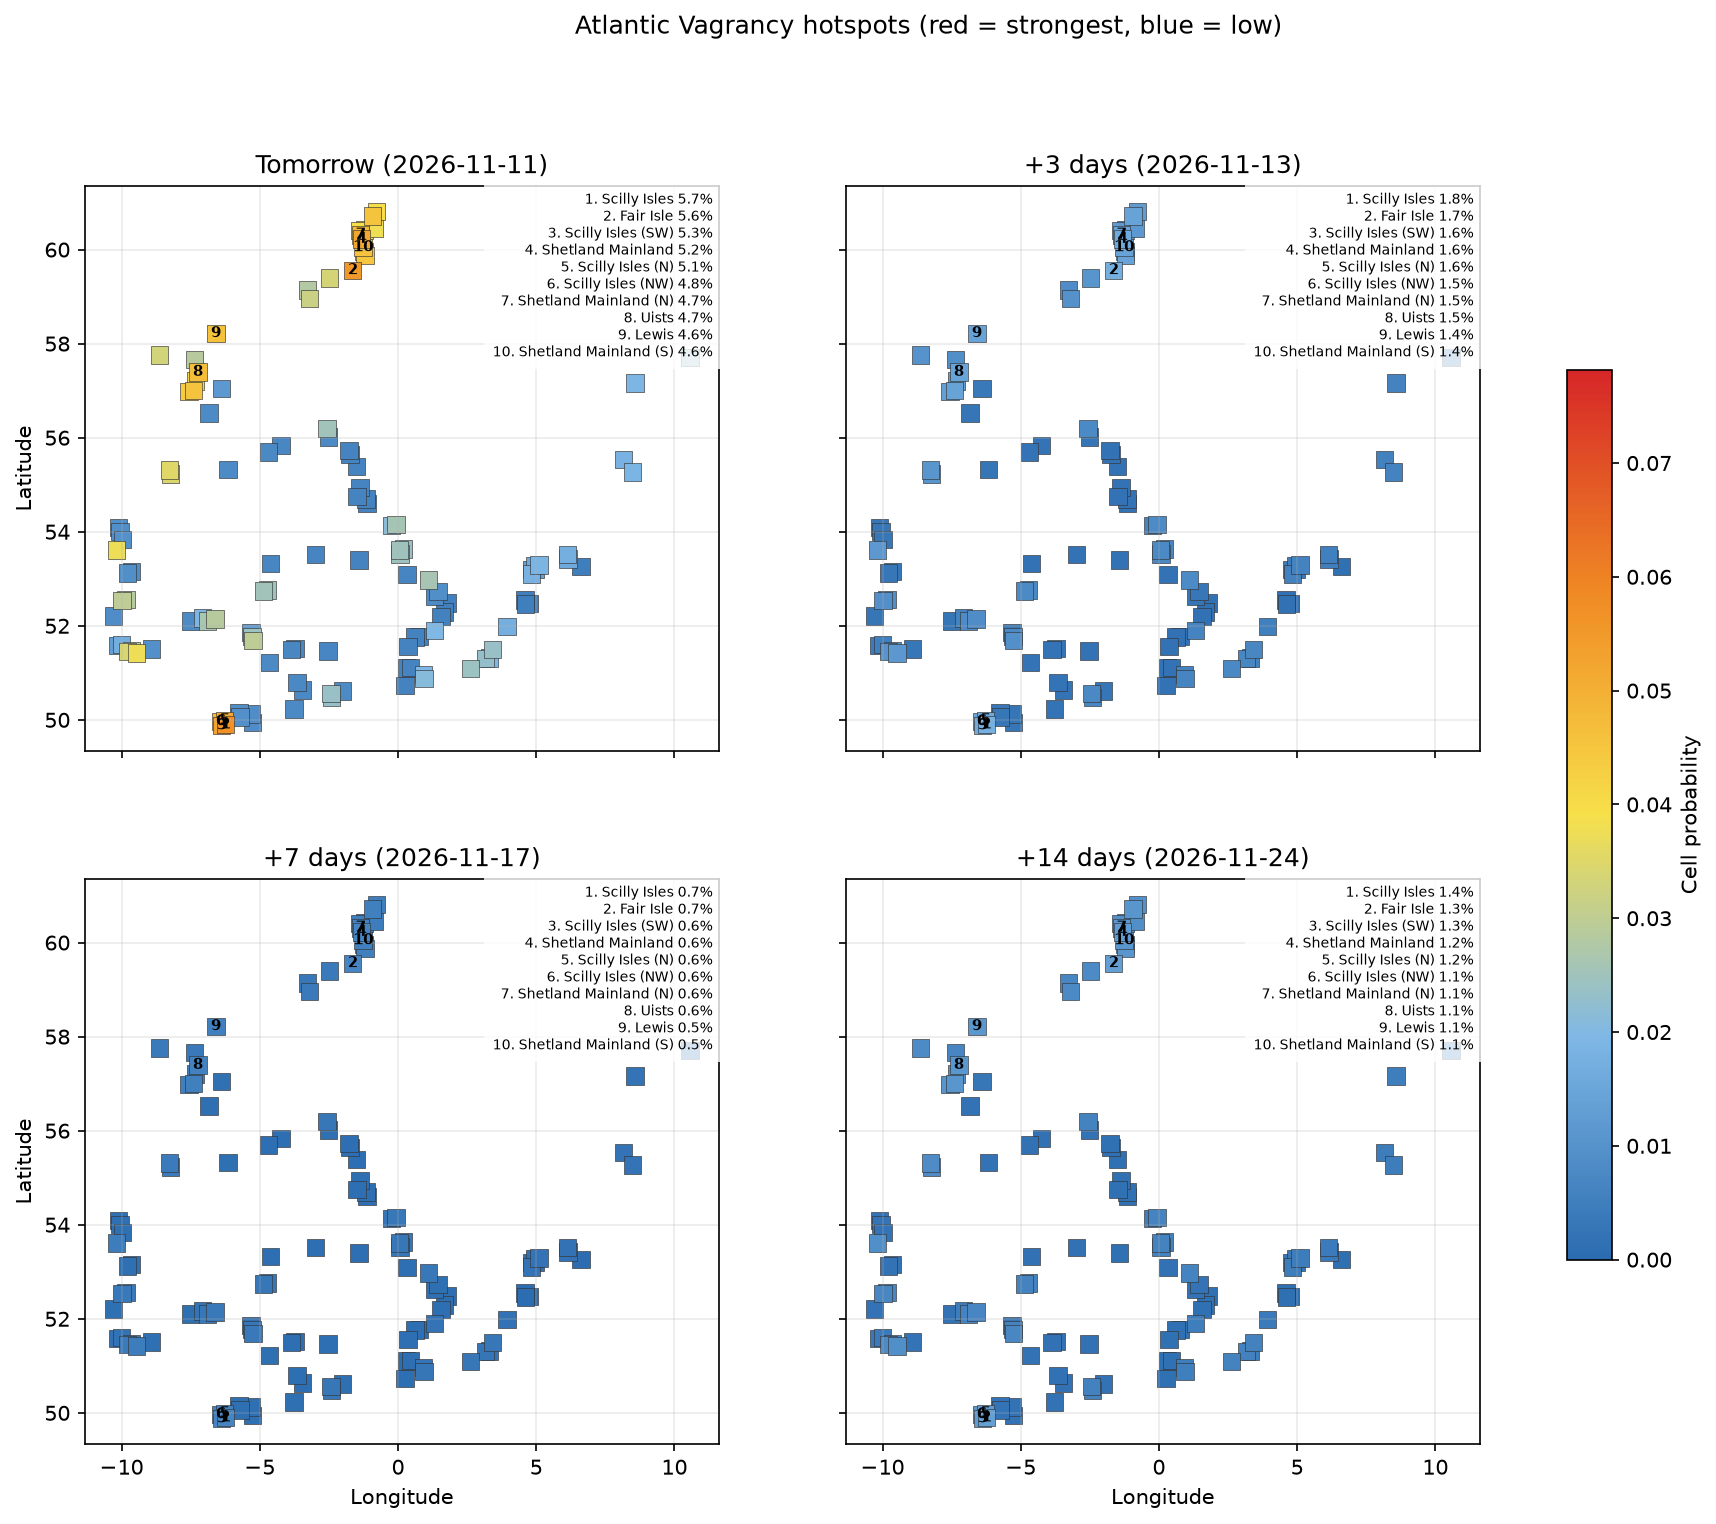

Values plotted in this chart, from the file beside it:
date, location, country, latitude, longitude, probability, anomaly_score, rank
2026-11-11, Scilly Isles, GB, 49.9, -6.24, 0.05677, 0.05368, 1
2026-11-11, Fair Isle, GB, 59.56, -1.637, 0.05552, 0.0525, 2
2026-11-11, Scilly Isles (SW), GB, 49.88, -6.377, 0.05262, 0.04976, 3
2026-11-11, Shetland Mainland, GB, 60.22, -1.321, 0.0519, 0.04908, 4
2026-11-11, Scilly Isles (N), GB, 49.99, -6.271, 0.05138, 0.04858, 5
2026-11-11, Scilly Isles (NW), GB, 49.97, -6.407, 0.04778, 0.04518, 6
2026-11-11, Shetland Mainland (N), GB, 60.31, -1.351, 0.04729, 0.04472, 7
2026-11-11, Uists, GB, 57.4, -7.239, 0.04699, 0.04444, 8
2026-11-11, Lewis, GB, 58.22, -6.585, 0.04608, 0.04358, 9
2026-11-11, Shetland Mainland (S), GB, 60.05, -1.261, 0.04565, 0.04316, 10
2026-11-11, Barra, GB, 57.01, -7.396, 0.04536, 0.04289, 11
2026-11-11, Unst, GB, 60.71, -0.9336, 0.04527, 0.0428, 12
2026-11-11, Sumburgh Head, GB, 59.87, -1.201, 0.04517, 0.04271, 13
2026-11-11, Barra (W), GB, 56.98, -7.556, 0.04393, 0.04154, 14
2026-11-11, Uists (S), GB, 57.2, -7.318, 0.04137, 0.03912, 15
2026-11-11, Unst (NE), GB, 60.81, -0.7824, 0.03993, 0.03776, 16
2026-11-11, Shetland Mainland (N), GB, 60.4, -1.382, 0.03914, 0.03701, 17
2026-11-11, Out Skerries, GB, 60.44, -0.845, 0.038, 0.03593, 18
2026-11-11, Shetland Mainland (N), GB, 60.42, -1.203, 0.03742, 0.03538, 19
2026-11-11, Inishbofin, IE, 53.62, -10.19, 0.03732, 0.03529, 20
2026-11-11, Cape Clear, IE, 51.42, -9.471, 0.03724, 0.03522, 21
2026-11-11, Shetland Mainland (S), GB, 59.96, -1.231, 0.03721, 0.03518, 22
2026-11-11, Tory Island, IE, 55.31, -8.267, 0.03514, 0.03323, 23
2026-11-11, Tory Island (S), IE, 55.23, -8.227, 0.03465, 0.03276, 24
2026-11-11, Mizen Head, IE, 51.46, -9.788, 0.0341, 0.03225, 25
2026-11-11, North Ronaldsay, GB, 59.4, -2.474, 0.03357, 0.03175, 26
2026-11-11, St Kilda, GB, 57.76, -8.633, 0.03324, 0.03143, 27
2026-11-11, Orkney Mainland, GB, 58.96, -3.202, 0.03199, 0.03025, 28
2026-11-11, Cape Clear (NW), IE, 51.48, -9.649, 0.02999, 0.02836, 29
2026-11-11, Loop Head, IE, 52.54, -9.979, 0.02971, 0.0281, 30
2026-11-11, Skokholm and Skomer, GB, 51.69, -5.253, 0.02967, 0.02806, 31
2026-11-11, Loop Head (E), IE, 52.56, -9.837, 0.02863, 0.02707, 32
2026-11-11, Uists (N), GB, 57.66, -7.363, 0.02848, 0.02693, 33
2026-11-11, Saltee Islands, IE, 52.14, -6.614, 0.02844, 0.02689, 34
2026-11-11, Orkney Mainland (N), GB, 59.14, -3.269, 0.02807, 0.02655, 35
2026-11-11, Hook Head, IE, 52.1, -6.899, 0.02652, 0.02508, 36
2026-11-11, North Norfolk coast, GB, 52.97, 1.103, 0.02595, 0.02454, 37
2026-11-11, Flamborough Head, GB, 54.15, -0.07536, 0.02588, 0.02447, 38
2026-11-11, Bardsey, GB, 52.74, -4.867, 0.02524, 0.02387, 39
2026-11-11, Isle of May, GB, 56.2, -2.566, 0.02509, 0.02372, 40
2026-11-11, Spurn, GB, 53.62, 0.05228, 0.02494, 0.02358, 41
2026-11-11, Bardsey (E), GB, 52.76, -4.722, 0.02448, 0.02315, 42
2026-11-11, Spurn (SW), GB, 53.53, 0.07317, 0.02444, 0.02311, 43
2026-11-11, De Panne, BE, 51.09, 2.62, 0.02437, 0.02304, 44
2026-11-11, Skokholm and Skomer (N), GB, 51.77, -5.283, 0.02421, 0.0229, 45
2026-11-11, Portland Bill, GB, 50.57, -2.432, 0.02376, 0.02247, 46
2026-11-11, Skagen, DK, 57.71, 10.57, 0.02362, 0.02233, 47
2026-11-11, Westkapelle, NL, 51.5, 3.423, 0.02356, 0.02228, 48
2026-11-11, Spurn (NE), GB, 53.63, 0.2022, 0.02355, 0.02227, 49
2026-11-11, Portland Bill (SE), GB, 50.48, -2.408, 0.02346, 0.02219, 50
2026-11-11, Zeebrugge, BE, 51.31, 3.163, 0.02296, 0.02171, 51
2026-11-11, Flamborough Head (W), GB, 54.14, -0.227, 0.02153, 0.02036, 52
2026-11-11, Dungeness, GB, 50.88, 0.9364, 0.02091, 0.01977, 53
2026-11-11, Landguard, GB, 51.91, 1.316, 0.01978, 0.0187, 54
2026-11-11, Dungeness (NW), GB, 50.97, 0.9189, 0.01939, 0.01834, 55
2026-11-11, Zeebrugge (E), BE, 51.31, 3.306, 0.01931, 0.01826, 56
2026-11-11, Hanstholm, DK, 57.16, 8.58, 0.0191, 0.01806, 57
2026-11-11, Hook Head (NW), IE, 52.17, -7.076, 0.01909, 0.01805, 58
2026-11-11, Romo and Fano, DK, 55.27, 8.49, 0.01881, 0.01778, 59
2026-11-11, Vlieland and Terschelling, NL, 53.29, 5.107, 0.01869, 0.01767, 60
... 1,662 more rows
